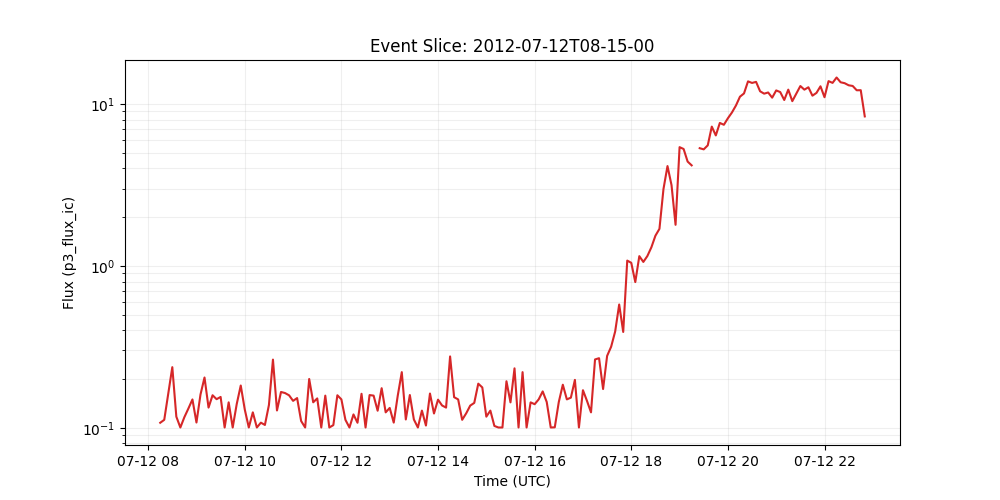

The table this chart was drawn from, first rows:
time_tag, p3_flux_ic
2012-07-12 08:15:00, 0.1074
2012-07-12 08:20:00, 0.112
2012-07-12 08:25:00, 0.1634
2012-07-12 08:30:00, 0.2367
2012-07-12 08:35:00, 0.1171
2012-07-12 08:40:00, 0.1004
2012-07-12 08:45:00, 0.1163
2012-07-12 08:50:00, 0.1316
2012-07-12 08:55:00, 0.1496
2012-07-12 09:00:00, 0.1078
2012-07-12 09:05:00, 0.1604
2012-07-12 09:10:00, 0.2044
2012-07-12 09:15:00, 0.1332
2012-07-12 09:20:00, 0.1588
2012-07-12 09:25:00, 0.1501
2012-07-12 09:30:00, 0.155
2012-07-12 09:35:00, 0.1004
2012-07-12 09:40:00, 0.1435
2012-07-12 09:45:00, 0.1004
2012-07-12 09:50:00, 0.14
2012-07-12 09:55:00, 0.1824
2012-07-12 10:00:00, 0.1296
2012-07-12 10:05:00, 0.1004
2012-07-12 10:10:00, 0.1245
2012-07-12 10:15:00, 0.1004
2012-07-12 10:20:00, 0.1075
2012-07-12 10:25:00, 0.1041
2012-07-12 10:30:00, 0.1382
2012-07-12 10:35:00, 0.2636
2012-07-12 10:40:00, 0.1279
2012-07-12 10:45:00, 0.1663
2012-07-12 10:50:00, 0.1638
2012-07-12 10:55:00, 0.1587
2012-07-12 11:00:00, 0.1466
2012-07-12 11:05:00, 0.1525
2012-07-12 11:10:00, 0.1101
2012-07-12 11:15:00, 0.1004
2012-07-12 11:20:00, 0.2001
2012-07-12 11:25:00, 0.1436
2012-07-12 11:30:00, 0.1518
2012-07-12 11:35:00, 0.1004
2012-07-12 11:40:00, 0.1579
2012-07-12 11:45:00, 0.1004
2012-07-12 11:50:00, 0.1038
2012-07-12 11:55:00, 0.1587
2012-07-12 12:00:00, 0.1497
2012-07-12 12:05:00, 0.112
2012-07-12 12:10:00, 0.1004
2012-07-12 12:15:00, 0.1209
2012-07-12 12:20:00, 0.1074
2012-07-12 12:25:00, 0.1621
2012-07-12 12:30:00, 0.1004
2012-07-12 12:35:00, 0.1592
2012-07-12 12:40:00, 0.1579
2012-07-12 12:45:00, 0.1274
2012-07-12 12:50:00, 0.1756
2012-07-12 12:55:00, 0.1245
2012-07-12 13:00:00, 0.1326
2012-07-12 13:05:00, 0.1076
2012-07-12 13:10:00, 0.1579
... 116 more rows
